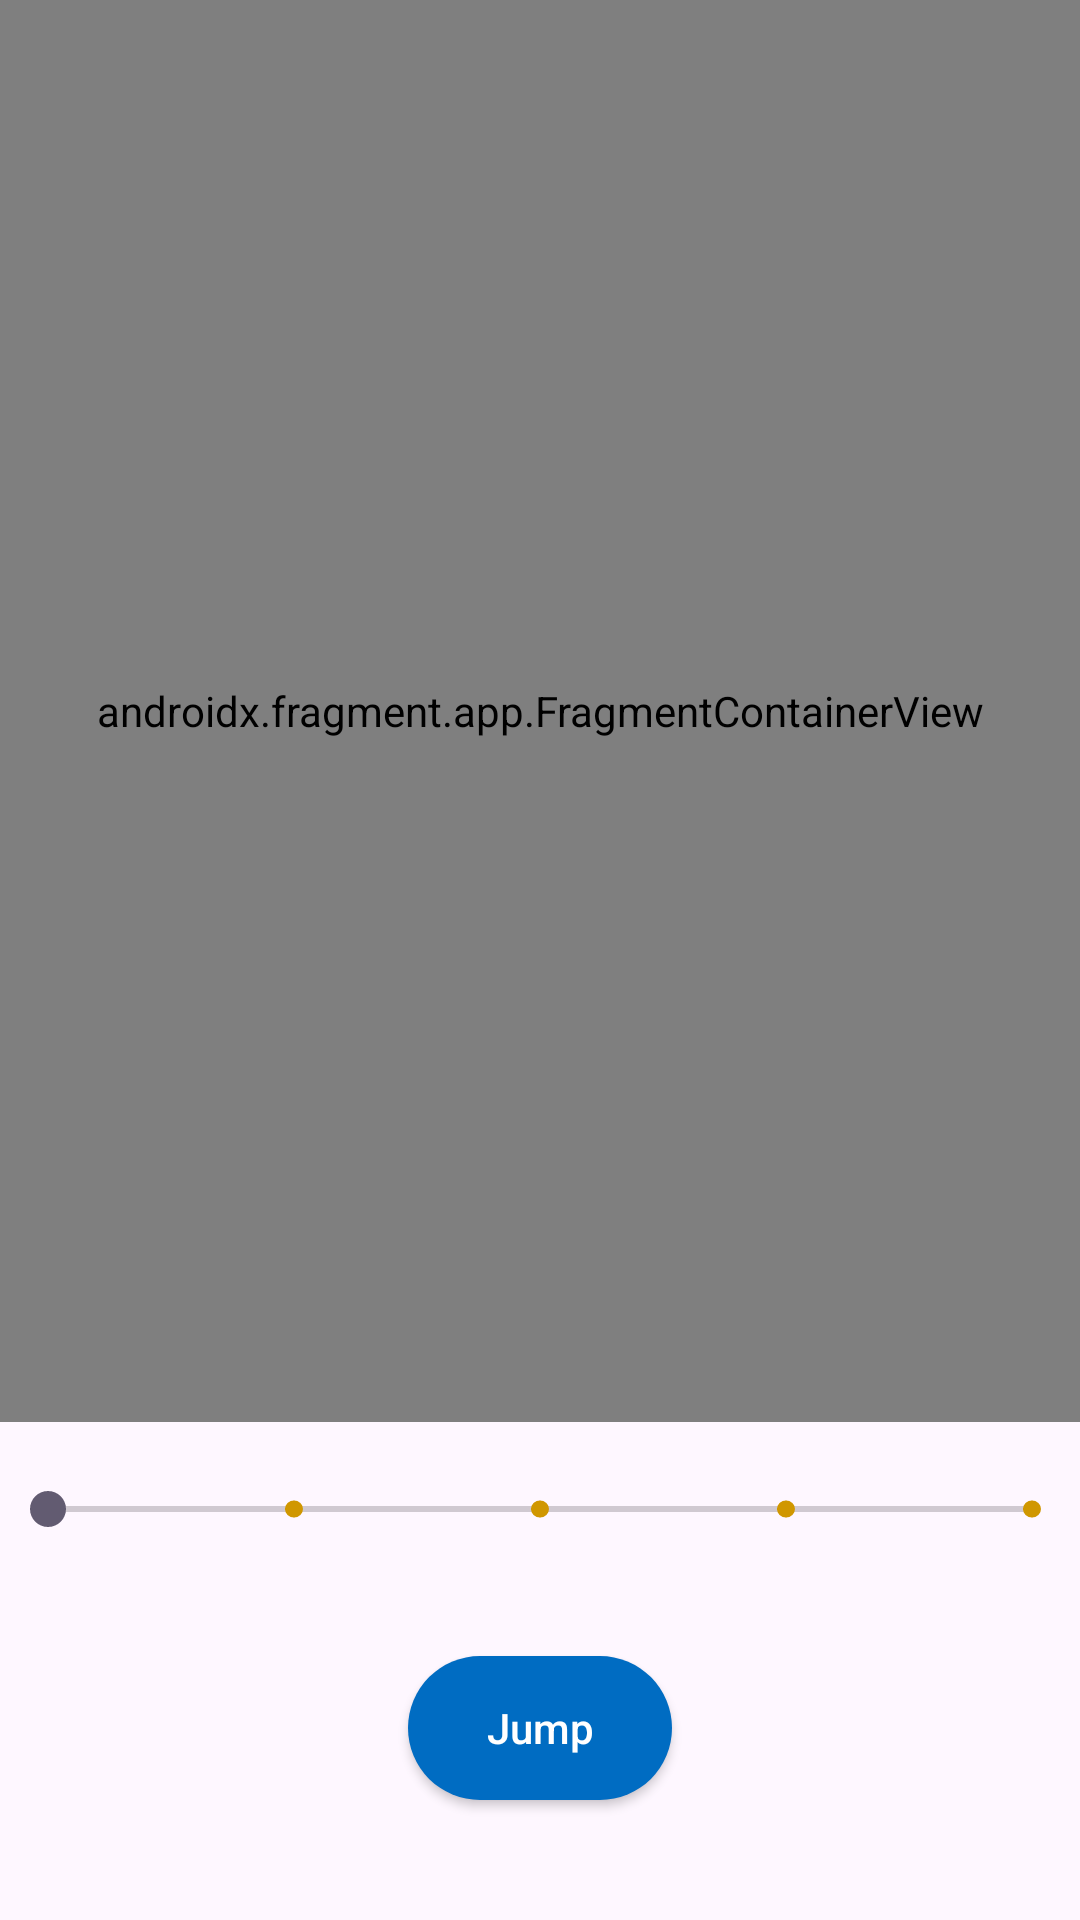

Here is an Android app screen rendered from its layout file. Give the layout XML and the strings, colors and styles it references.
<!-- AndroidManifest.xml: application theme Theme.RecycleViewPractice -->
<!-- res/layout/activity_pune_map.xml -->
<?xml version="1.0" encoding="utf-8"?>
<androidx.constraintlayout.widget.ConstraintLayout xmlns:android="http://schemas.android.com/apk/res/android"
    xmlns:map="http://schemas.android.com/apk/res-auto"
    xmlns:tools="http://schemas.android.com/tools"
    android:layout_height="match_parent"
    android:layout_width="match_parent">
    <androidx.fragment.app.FragmentContainerView
        android:id="@+id/map"
        android:name="com.google.android.gms.maps.SupportMapFragment"
        android:layout_width="match_parent"
        android:layout_height="0dp"
        map:layout_constraintStart_toStartOf="parent"
        map:layout_constraintEnd_toEndOf="parent"
        map:layout_constraintTop_toTopOf="parent"
        android:layout_marginBottom="50dp"
        map:layout_constraintBottom_toTopOf="@id/sbHighlightSize"
        tools:context=".mapTracking.PuneMap" />

    <androidx.appcompat.widget.AppCompatSeekBar
        android:id="@+id/sbHighlightSize"
        android:layout_width="match_parent"
        android:layout_height="wrap_content"
        android:layout_marginTop="20dp"
        map:layout_constraintStart_toStartOf="parent"
        map:layout_constraintEnd_toEndOf="parent"
        map:layout_constraintTop_toBottomOf="@id/map"
        android:tickMark="@drawable/custom_seekbar"
        android:max="4"
        />
    <androidx.appcompat.widget.AppCompatButton
        android:id="@+id/btnJump"
        android:layout_width="wrap_content"
        android:layout_height="wrap_content"
        android:text="@string/jump"
        android:textAllCaps="false"
        android:textColor="@color/white"
        android:background="@drawable/bg_with_radius"
        android:backgroundTint="@color/science_blue"
        map:layout_constraintStart_toStartOf="parent"
        map:layout_constraintEnd_toEndOf="parent"
        map:layout_constraintBottom_toBottomOf="parent"
        map:layout_constraintTop_toBottomOf="@id/sbHighlightSize"
        android:layout_marginVertical="40dp"/>

</androidx.constraintlayout.widget.ConstraintLayout>
<!-- resources referenced by this layout -->
<resources>
  <color name="science_blue">#006CC2</color>
  <color name="white">#FFFFFFFF</color>
  <!-- drawable bg_with_radius (drawable) -->
  <?xml version="1.0" encoding="utf-8"?>
  <selector xmlns:android="http://schemas.android.com/apk/res/android">
      <item>
          <shape android:shape="rectangle">
              <corners android:radius="152dp" />
              <solid android:color="#FFFFFF"/> 
          </shape>
      </item>
  </selector>
  <!-- drawable custom_seekbar (drawable) -->
  <selector xmlns:android="http://schemas.android.com/apk/res/android">
      
  
      <item android:drawable="@drawable/ic_status" android:state_pressed="true"/>
      <item android:drawable="@drawable/ic_status"/>
  
      
      <item android:drawable="@drawable/ic_status" android:level="2000"/>
  
      
      <item android:drawable="@drawable/ic_status" android:level="3000"/>
  
      
      <item android:drawable="@drawable/ic_status" android:level="4000"/>
  
      
      <item android:drawable="@drawable/ic_status" android:level="5000"/>
  </selector>
  <string name="jump">Jump</string>
  <style name="Theme.RecycleViewPractice" parent="Base.Theme.RecycleViewPractice" />
  <!-- drawable ic_status (drawable) -->
  <vector xmlns:android="http://schemas.android.com/apk/res/android"
      android:width="6dp"
      android:height="7dp"
      android:viewportWidth="6"
      android:viewportHeight="7">
    <path
        android:pathData="M2.9961,3.5m-3,0a3,3 0,1 1,6 0a3,3 0,1 1,-6 0"
        android:fillColor="#D09700"/>
  </vector>
  <style name="Base.Theme.RecycleViewPractice" parent="Theme.Material3.DayNight.NoActionBar">
          
          
      </style>
</resources>
